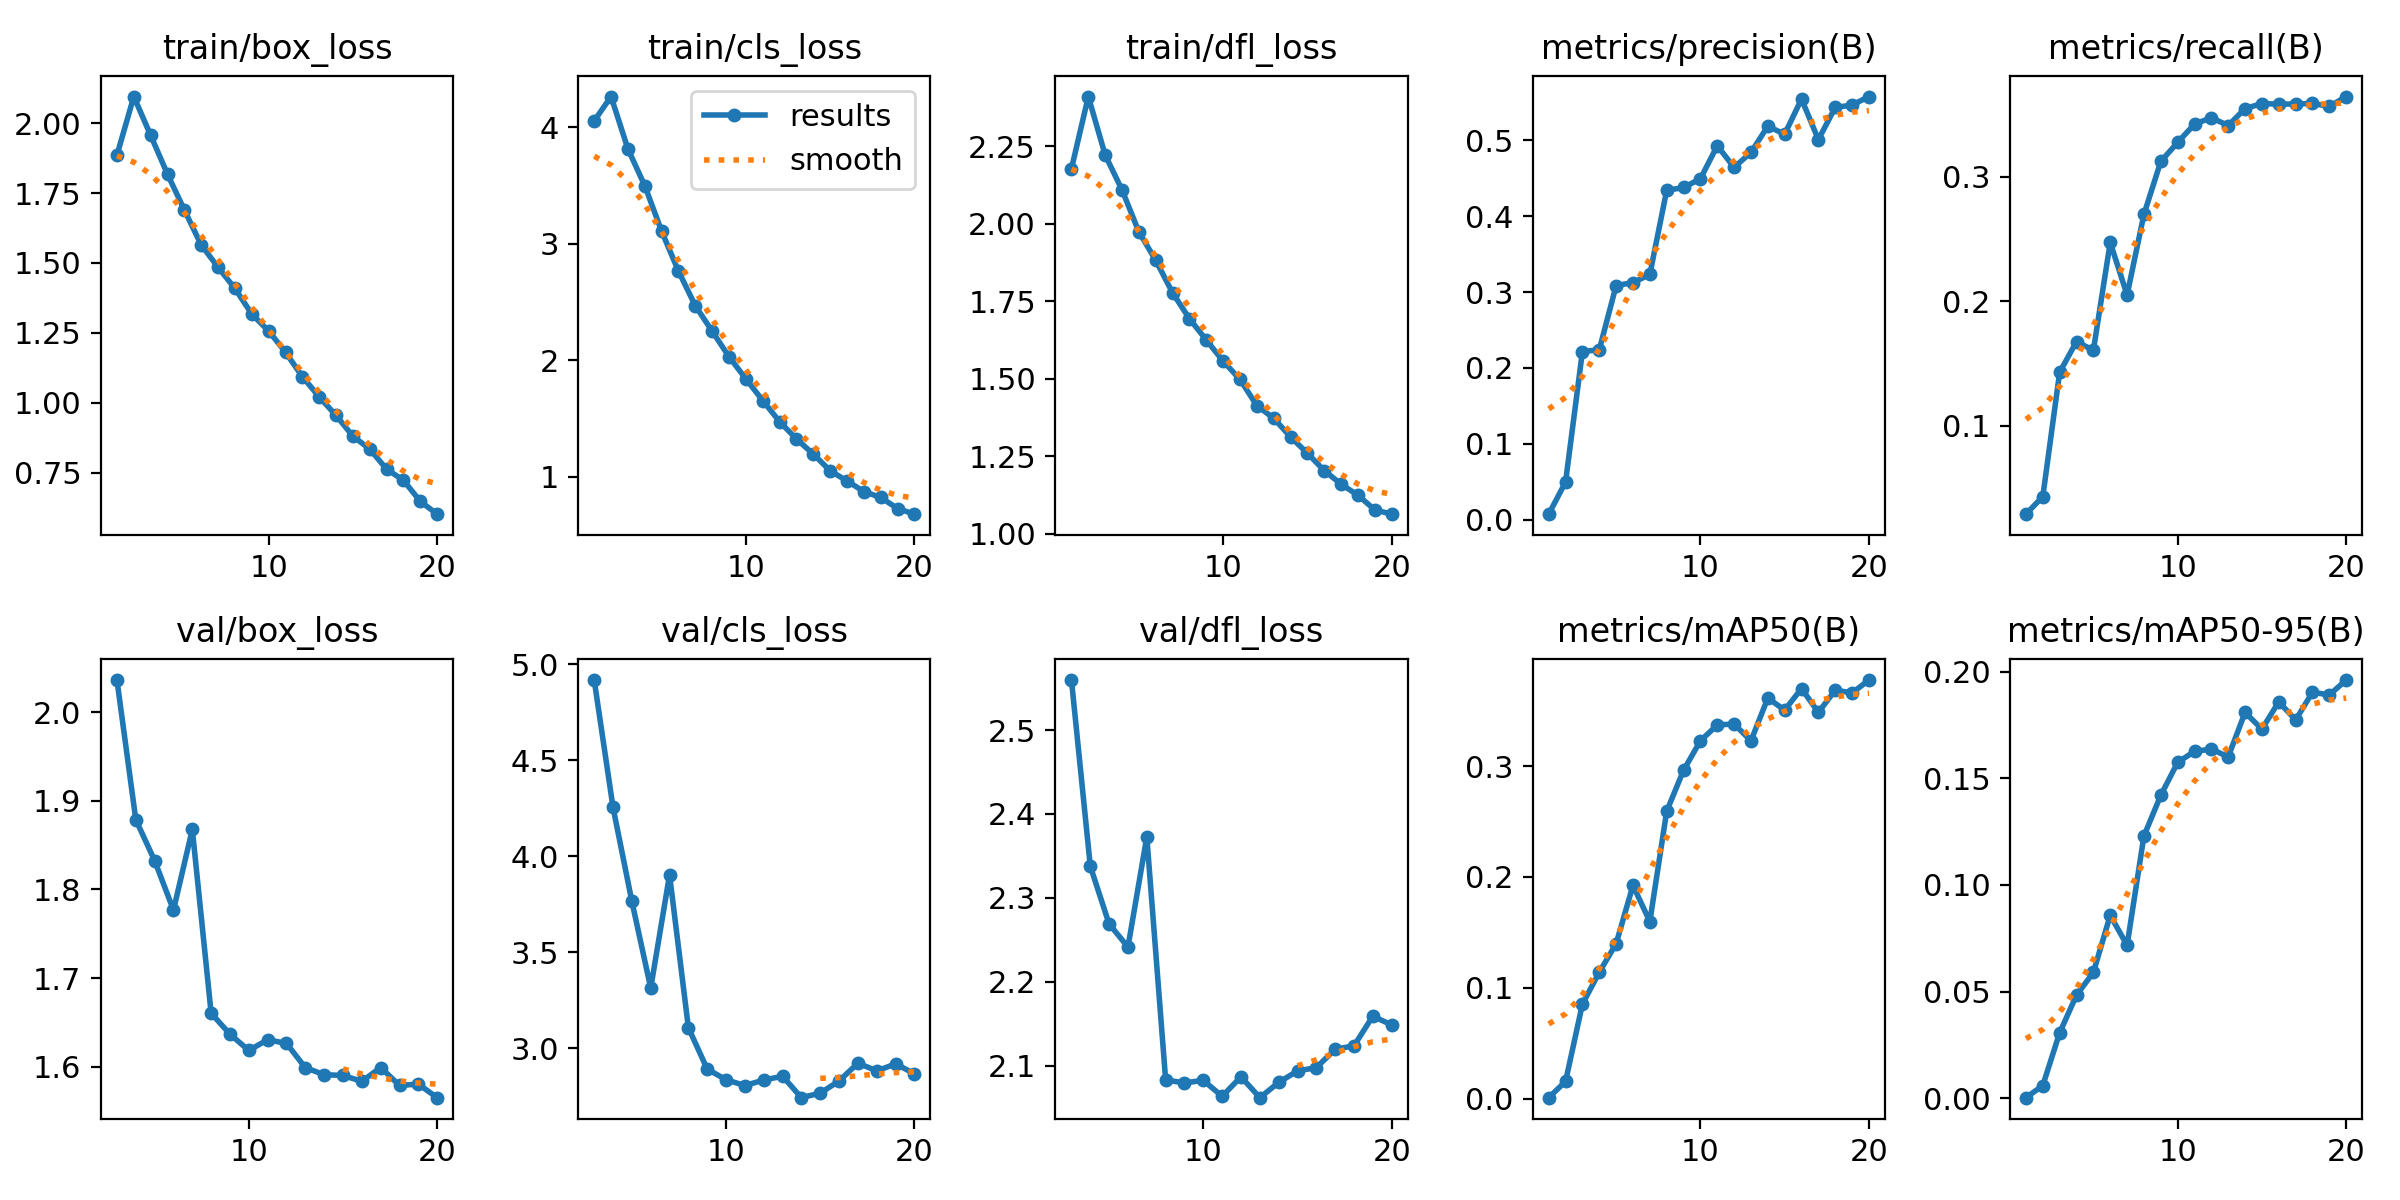

Source data for this figure (header and first rows):
epoch, time, train/box_loss, train/cls_loss, train/dfl_loss, metrics/precision(B), metrics/recall(B), metrics/mAP50(B), metrics/mAP50-95(B), val/box_loss, val/cls_loss, val/dfl_loss, lr/pg0, lr/pg1, lr/pg2
1, 480.1, 1.885, 4.054, 2.178, 0.00706, 0.02926, 0.00096, 0.00027, nan, nan, nan, 0.0006653, 0.0006653, 0.0006653
2, 939.6, 2.095, 4.263, 2.411, 0.04945, 0.0434, 0.01562, 0.00597, nan, nan, nan, 0.001266, 0.001266, 0.001266
3, 1383, 1.956, 3.813, 2.222, 0.2216, 0.1431, 0.08536, 0.03072, 2.036, 4.918, 2.56, 0.001801, 0.001801, 0.001801
4, 1825, 1.817, 3.498, 2.11, 0.2238, 0.1677, 0.1141, 0.04834, 1.879, 4.254, 2.338, 0.001703, 0.001703, 0.001703
5, 2264, 1.689, 3.108, 1.974, 0.3086, 0.1607, 0.1398, 0.05897, 1.832, 3.764, 2.269, 0.001604, 0.001604, 0.001604
6, 2692, 1.564, 2.765, 1.882, 0.3125, 0.2472, 0.1924, 0.08575, 1.777, 3.313, 2.241, 0.001505, 0.001505, 0.001505
7, 3121, 1.485, 2.467, 1.778, 0.3232, 0.2051, 0.1598, 0.07168, 1.868, 3.902, 2.373, 0.001406, 0.001406, 0.001406
8, 3550, 1.409, 2.249, 1.694, 0.4341, 0.2698, 0.2593, 0.123, 1.66, 3.106, 2.083, 0.001307, 0.001307, 0.001307
9, 3996, 1.317, 2.03, 1.625, 0.4379, 0.3122, 0.2962, 0.142, 1.637, 2.891, 2.079, 0.001208, 0.001208, 0.001208
10, 4446, 1.257, 1.84, 1.557, 0.4494, 0.3274, 0.3227, 0.1574, 1.618, 2.835, 2.082, 0.001109, 0.001109, 0.001109
11, 4898, 1.181, 1.654, 1.498, 0.493, 0.3421, 0.3371, 0.1626, 1.63, 2.805, 2.063, 0.00101, 0.00101, 0.00101
12, 5341, 1.094, 1.473, 1.414, 0.4644, 0.3473, 0.3379, 0.1636, 1.626, 2.834, 2.087, 0.000911, 0.000911, 0.000911
13, 5810, 1.021, 1.324, 1.373, 0.4842, 0.341, 0.3228, 0.16, 1.599, 2.854, 2.062, 0.000812, 0.000812, 0.000812
14, 6275, 0.9552, 1.195, 1.313, 0.5188, 0.3546, 0.3614, 0.1808, 1.591, 2.742, 2.08, 0.000713, 0.000713, 0.000713
15, 6743, 0.881, 1.051, 1.26, 0.5082, 0.3587, 0.3505, 0.173, 1.59, 2.766, 2.094, 0.000614, 0.000614, 0.000614
16, 7212, 0.8349, 0.9645, 1.204, 0.5546, 0.3582, 0.37, 0.1858, 1.584, 2.829, 2.098, 0.000515, 0.000515, 0.000515
17, 7677, 0.7632, 0.8732, 1.161, 0.5011, 0.3583, 0.3484, 0.1773, 1.599, 2.922, 2.12, 0.000416, 0.000416, 0.000416
18, 8127, 0.7232, 0.8225, 1.125, 0.5435, 0.3588, 0.3685, 0.1903, 1.579, 2.881, 2.124, 0.000317, 0.000317, 0.000317
19, 8588, 0.648, 0.7278, 1.078, 0.5467, 0.3563, 0.366, 0.189, 1.58, 2.918, 2.159, 0.000218, 0.000218, 0.000218
20, 9030, 0.6023, 0.6792, 1.064, 0.5579, 0.3643, 0.3776, 0.196, 1.565, 2.867, 2.148, 0.000119, 0.000119, 0.000119
